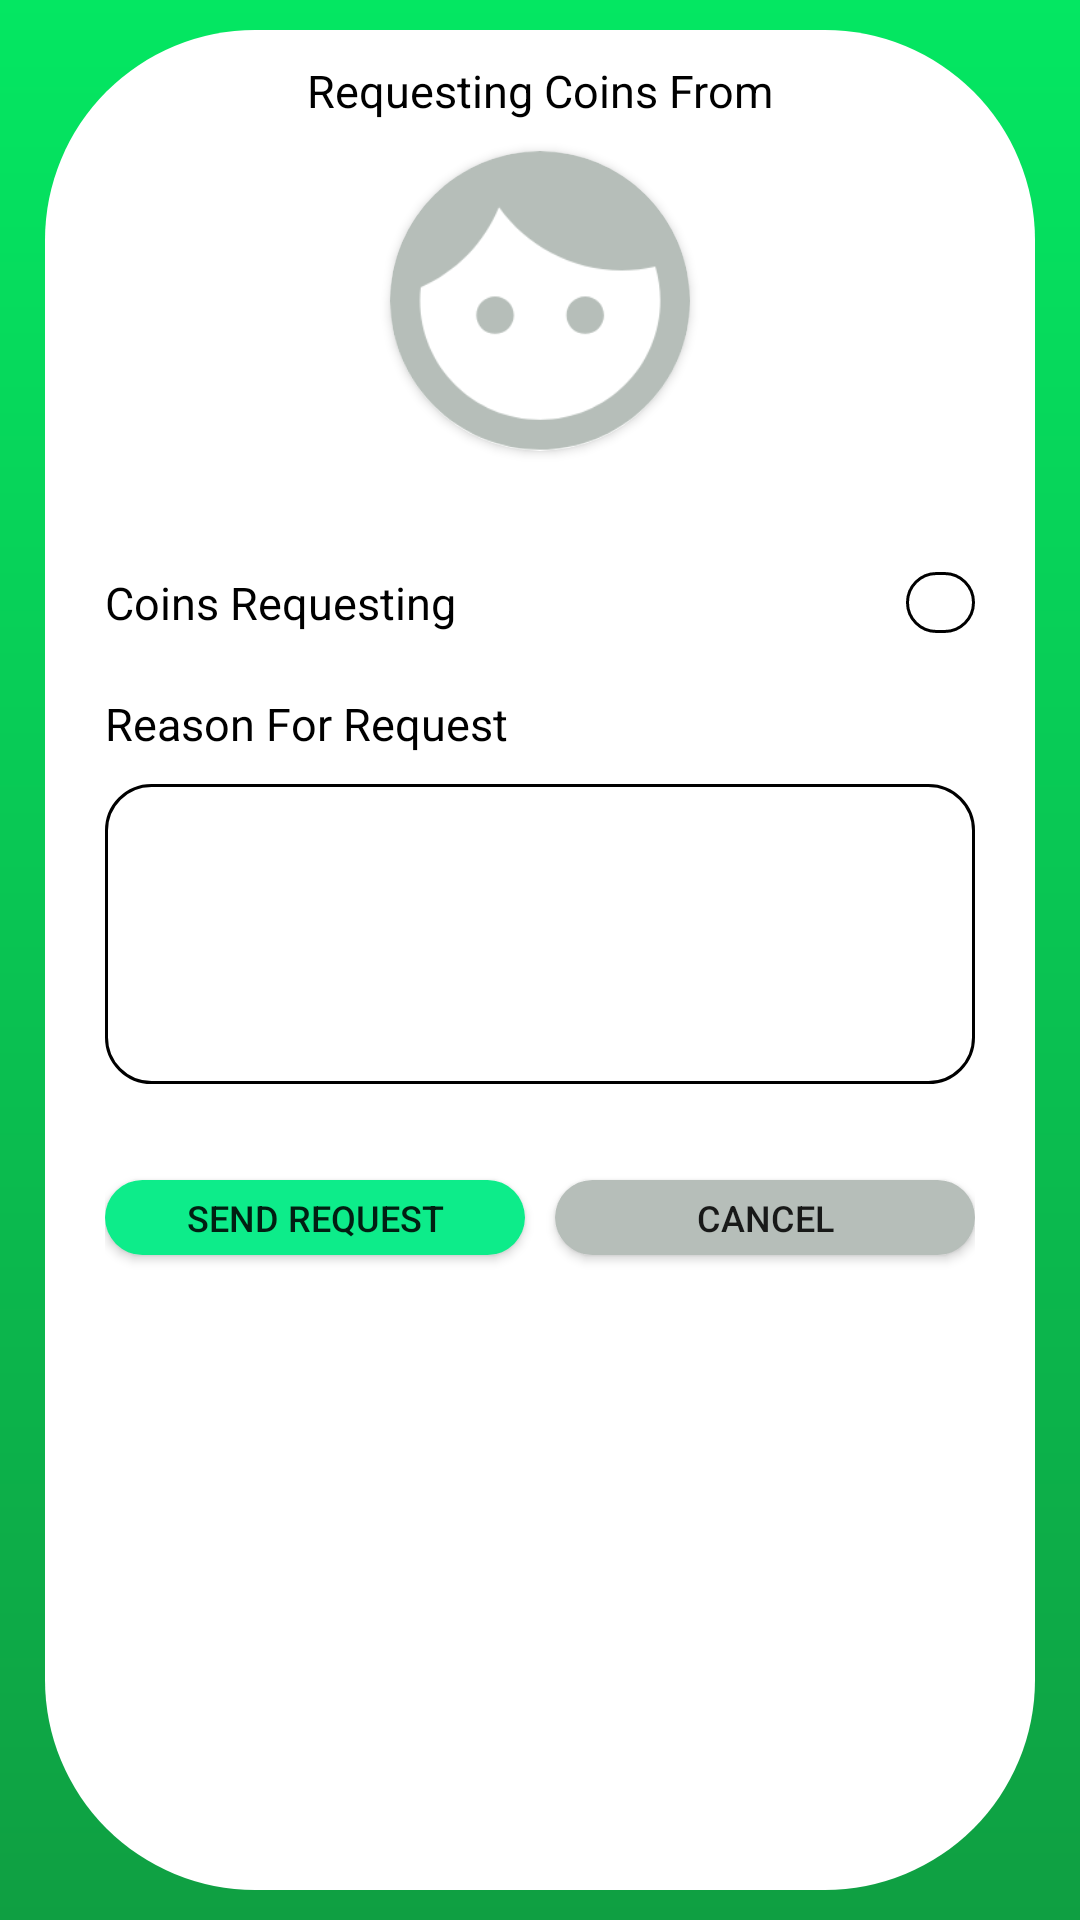

Layout XML and referenced resources for this Android screen:
<!-- AndroidManifest.xml: application theme AppTheme -->
<!-- res/layout/activity_request.xml -->
<?xml version="1.0" encoding="utf-8"?>
<layout>
    <data>
        <variable
            name="requestCoinsViewModel"
            type="com.eightnineapps.coinly.viewmodels.activityviewmodels.actions.RequestCoinsViewModel" />
    </data>
    <LinearLayout xmlns:android="http://schemas.android.com/apk/res/android"
        xmlns:app="http://schemas.android.com/apk/res-auto"
        xmlns:tools="http://schemas.android.com/tools"
        android:layout_width="match_parent"
        android:layout_height="match_parent"
        android:background="@drawable/login_screen_gradient"
        android:paddingLeft="15dp"
        android:paddingRight="15dp"
        android:paddingTop="10dp"
        android:paddingBottom="10dp"
        tools:context=".views.activities.profiles.CreateProfileActivity">

        <RelativeLayout
            android:id="@+id/user_profile_body"
            android:layout_width="match_parent"
            android:layout_height="match_parent"
            android:orientation="vertical"
            android:paddingEnd="5dp"
            android:background="@drawable/my_profile_rounded_background"
            tools:context=".views.activities.profiles.CreateProfileActivity"
            tools:ignore="RtlSymmetry,UselessParent"
            android:clipToPadding="false">

            <TextView
                android:id="@+id/requesting_coins_title_textView"
                android:layout_width="wrap_content"
                android:layout_height="wrap_content"
                android:text="@string/requesting_coins_from"
                android:fontFamily="sans-serif"
                android:layout_marginTop="10dp"
                android:textSize="15sp"
                android:textColor="@color/black"
                android:layout_centerHorizontal="true" />

            <androidx.cardview.widget.CardView
                android:id="@+id/cardView"
                android:layout_marginTop="10dp"
                android:layout_width="100dp"
                android:layout_height="100dp"
                app:cardCornerRadius="100dp"
                android:layout_centerHorizontal="true"
                android:layout_below="@id/requesting_coins_title_textView">

                <ImageView
                    android:id="@+id/user_profile_picture"
                    android:layout_width="match_parent"
                    android:layout_height="match_parent"
                    android:background="@drawable/face_icon"
                    android:contentDescription="@string/user_profile_picture"
                    android:scaleType="centerCrop" />
            </androidx.cardview.widget.CardView>

            <TextView
                android:id="@+id/display_name_text_view"
                android:layout_width="wrap_content"
                android:layout_height="wrap_content"
                android:layout_marginTop="10dp"
                android:text="@{requestCoinsViewModel.observedUserDisplayName, default = @string/display_name}"
                android:textSize="15sp"
                android:textColor="@color/black"
                android:layout_centerHorizontal="true"
                android:layout_below="@id/cardView"/>

            <TextView
                android:id="@+id/coins_requesting_textView"
                android:layout_width="wrap_content"
                android:layout_height="wrap_content"
                android:text="@string/coins_requesting"
                android:fontFamily="sans-serif"
                android:layout_marginTop="10dp"
                android:layout_marginStart="20dp"
                android:textSize="15sp"
                android:layout_below="@id/display_name_text_view"
                android:textColor="@color/black" />

            <EditText
                android:id="@+id/coins_requesting_edit_text"
                android:layout_width="match_parent"
                android:layout_height="wrap_content"
                android:background="@drawable/edit_text_background"
                android:autofillHints=""
                android:layout_marginEnd="15dp"
                android:layout_marginStart="150dp"
                android:layout_toEndOf="@+id/coins_requesting_textView"
                android:layout_alignTop="@+id/coins_requesting_textView"
                android:layout_alignBottom="@+id/coins_requesting_textView"
                android:inputType="text"
                android:gravity="top|start"
                tools:ignore="LabelFor" />

            <TextView
                android:id="@+id/reason_for_request_title_textView"
                android:layout_width="wrap_content"
                android:layout_height="wrap_content"
                android:text="@string/reason_for_request"
                android:fontFamily="sans-serif"
                android:layout_marginTop="20dp"
                android:layout_marginStart="20dp"
                android:textSize="15sp"
                android:layout_below="@id/coins_requesting_textView"
                android:textColor="@color/black" />

            <EditText
                android:id="@+id/request_reason_edit_text"
                android:layout_width="match_parent"
                android:layout_height="100dp"
                android:background="@drawable/edit_text_background"
                android:autofillHints=""
                android:layout_marginEnd="15dp"
                android:layout_marginTop="10dp"
                android:layout_alignStart="@id/reason_for_request_title_textView"
                android:layout_below="@id/reason_for_request_title_textView"
                android:inputType="text"
                android:gravity="top|start"
                tools:ignore="LabelFor" />

            <LinearLayout
                android:id="@+id/action_buttons"
                android:layout_width="match_parent"
                android:layout_height="wrap_content"
                android:layout_below="@+id/request_reason_edit_text"
                android:layout_alignStart="@id/request_reason_edit_text"
                android:paddingBottom="10dp"
                android:layout_marginTop="30dp"
                android:clipToPadding="false"
                android:layout_alignEnd="@id/request_reason_edit_text">
                <Button
                    android:id="@+id/send_request_button"
                    android:layout_width="0dp"
                    android:layout_height="25dp"
                    android:layout_weight="1"
                    android:background="@drawable/rounded_button_green"
                    android:layout_marginTop="2dp"
                    android:layout_marginEnd="5dp"
                    android:textSize="12sp"
                    android:text="@string/send_request"
                    tools:ignore="ButtonStyle" />

                <Button
                    android:id="@+id/cancel_request_coins_button"
                    android:layout_width="0dp"
                    android:layout_height="25dp"
                    android:layout_weight="1"
                    android:layout_marginStart="5dp"
                    android:background="@drawable/rounded_button_light_gray"
                    android:layout_marginTop="2dp"
                    android:textSize="12sp"
                    android:text="@string/cancel"
                    tools:ignore="ButtonStyle" />
            </LinearLayout>

        </RelativeLayout>

    </LinearLayout>
</layout>
<!-- resources referenced by this layout -->
<resources>
  <color name="black">#000000</color>
  <!-- drawable edit_text_background (drawable) -->
  <?xml version="1.0" encoding="utf-8"?>
  <selector xmlns:android="http://schemas.android.com/apk/res/android">
      <item>
          <shape android:shape="rectangle">
              <stroke android:width="1dp" android:color="@color/black"/>
              <corners android:radius="15dp"/>
          </shape>
      </item>
  </selector>
  <!-- drawable face_icon: png bitmap (drawable-hdpi, 5097 bytes) -->
  <!-- drawable login_screen_gradient (drawable) -->
  <?xml version="1.0" encoding="utf-8"?>
  <shape
      xmlns:android="http://schemas.android.com/apk/res/android"
      android:shape="rectangle">
      <gradient
          android:type="linear"
          android:startColor="@color/lightGreen"
          android:endColor="@color/darkGreen"
          android:angle="270"/>
  </shape>
  <!-- drawable my_profile_rounded_background (drawable) -->
  <?xml version="1.0" encoding="utf-8"?>
  <shape
      xmlns:android="http://schemas.android.com/apk/res/android"
      android:shape="rectangle">
      <solid android:color="@color/white"/>
      <corners android:radius="70dp"/>
  </shape>
  <!-- drawable rounded_button_green (drawable) -->
  <?xml version="1.0" encoding="utf-8"?>
  <shape
      xmlns:android="http://schemas.android.com/apk/res/android"
      android:shape="rectangle">
      <solid android:color="@color/greenButton"/>
      <corners android:radius="30dp"/>
  </shape>
  <!-- drawable rounded_button_light_gray (drawable) -->
  <?xml version="1.0" encoding="utf-8"?>
  <shape
      xmlns:android="http://schemas.android.com/apk/res/android"
      android:shape="rectangle">
      <solid android:color="@color/lightGray"/>
      <corners android:radius="30dp"/>
  </shape>
  <string name="cancel">Cancel</string>
  <string name="coins_requesting">Coins Requesting</string>
  <string name="display_name">Display Name</string>
  <string name="reason_for_request">Reason For Request</string>
  <string name="requesting_coins_from">Requesting Coins From</string>
  <string name="send_request">Send Request</string>
  <string name="user_profile_picture">User profile picture</string>
  <style name="AppTheme" parent="Theme.AppCompat.Light">
          
          <item name="colorPrimary">@color/white</item>
          <item name="colorAccent">@color/greenButton</item>
      </style>
  <color name="lightGreen">#04E762</color>
  <color name="darkGreen">#0F9F42</color>
  <color name="white">#ffffff</color>
  <color name="greenButton">#0DEC8A</color>
  <color name="lightGray">#B6BEB9</color>
</resources>
